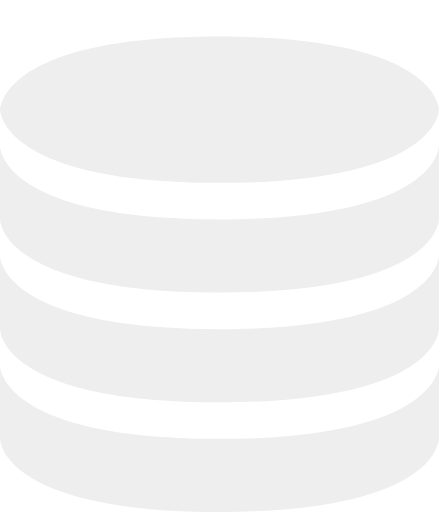
t = 0.00 s
t = 0.33 s: frame unchanged from t = 0.00 s, image omitted
t = 0.67 s: frame unchanged from t = 0.00 s, image omitted
t = 1.00 s: frame unchanged from t = 0.00 s, image omitted
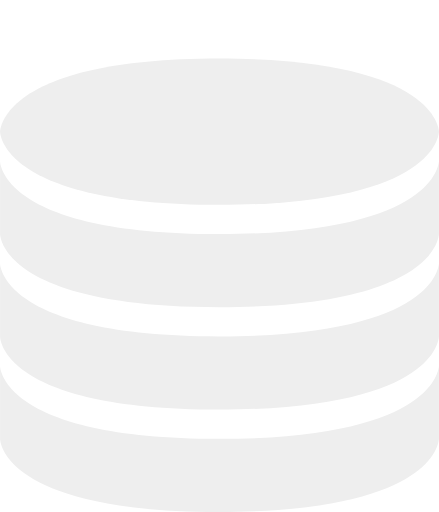
t = 1.33 s
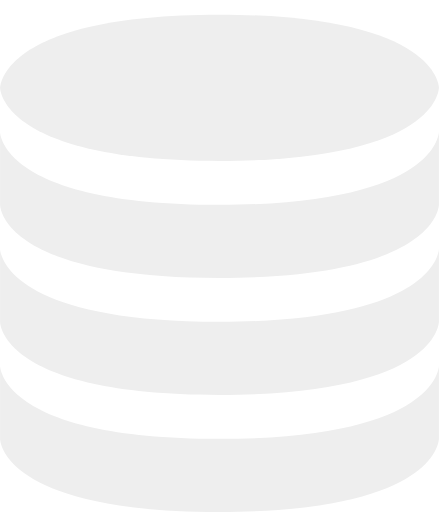
t = 1.67 s

The animated SVG that drew these frames (rendered in a browser with its animation timeline set to each time). Animation: 3 SMIL elements (animateTransform=3); one cycle of 2.00 s, repeats indefinitely.

<svg viewBox="0 30 60 70" xmlns="http://www.w3.org/2000/svg" stroke="none" fill="#eee"><path id="seg" d="M30, 100c-30 0,-30 -10,-30 -10v-10c0 0,0 10,30,10c30 0,30 -10,30 -10v10c0 0,0 10,-30 10"></path><g><animateTransform attributeName="transform" type="translate" dur="2s" values="0 0;0 0;0 0;0 0;0 1;0 -1;0 0" repeatCount="indefinite"></animateTransform><use href="#seg" transform="translate(0,-15)"></use><g><animateTransform attributeName="transform" type="translate" dur="2s" values="0 0;0 0;0 0;0 0;0 1;0 -1;0 0" repeatCount="indefinite"></animateTransform><use href="#seg" transform="translate(0,-30)"></use><path d="M30, 55c-30 0,-30 -10,-30 -10c0 0,0 -10,30,-10c30 0,30 10,30 10c0 0,0 10,-30 10"><animateTransform attributeName="transform" type="translate" dur="2s" values="0 0;0 0;0 0;0 0;0 1;0 -1;0 0" repeatCount="indefinite"></animateTransform></path></g></g></svg>
